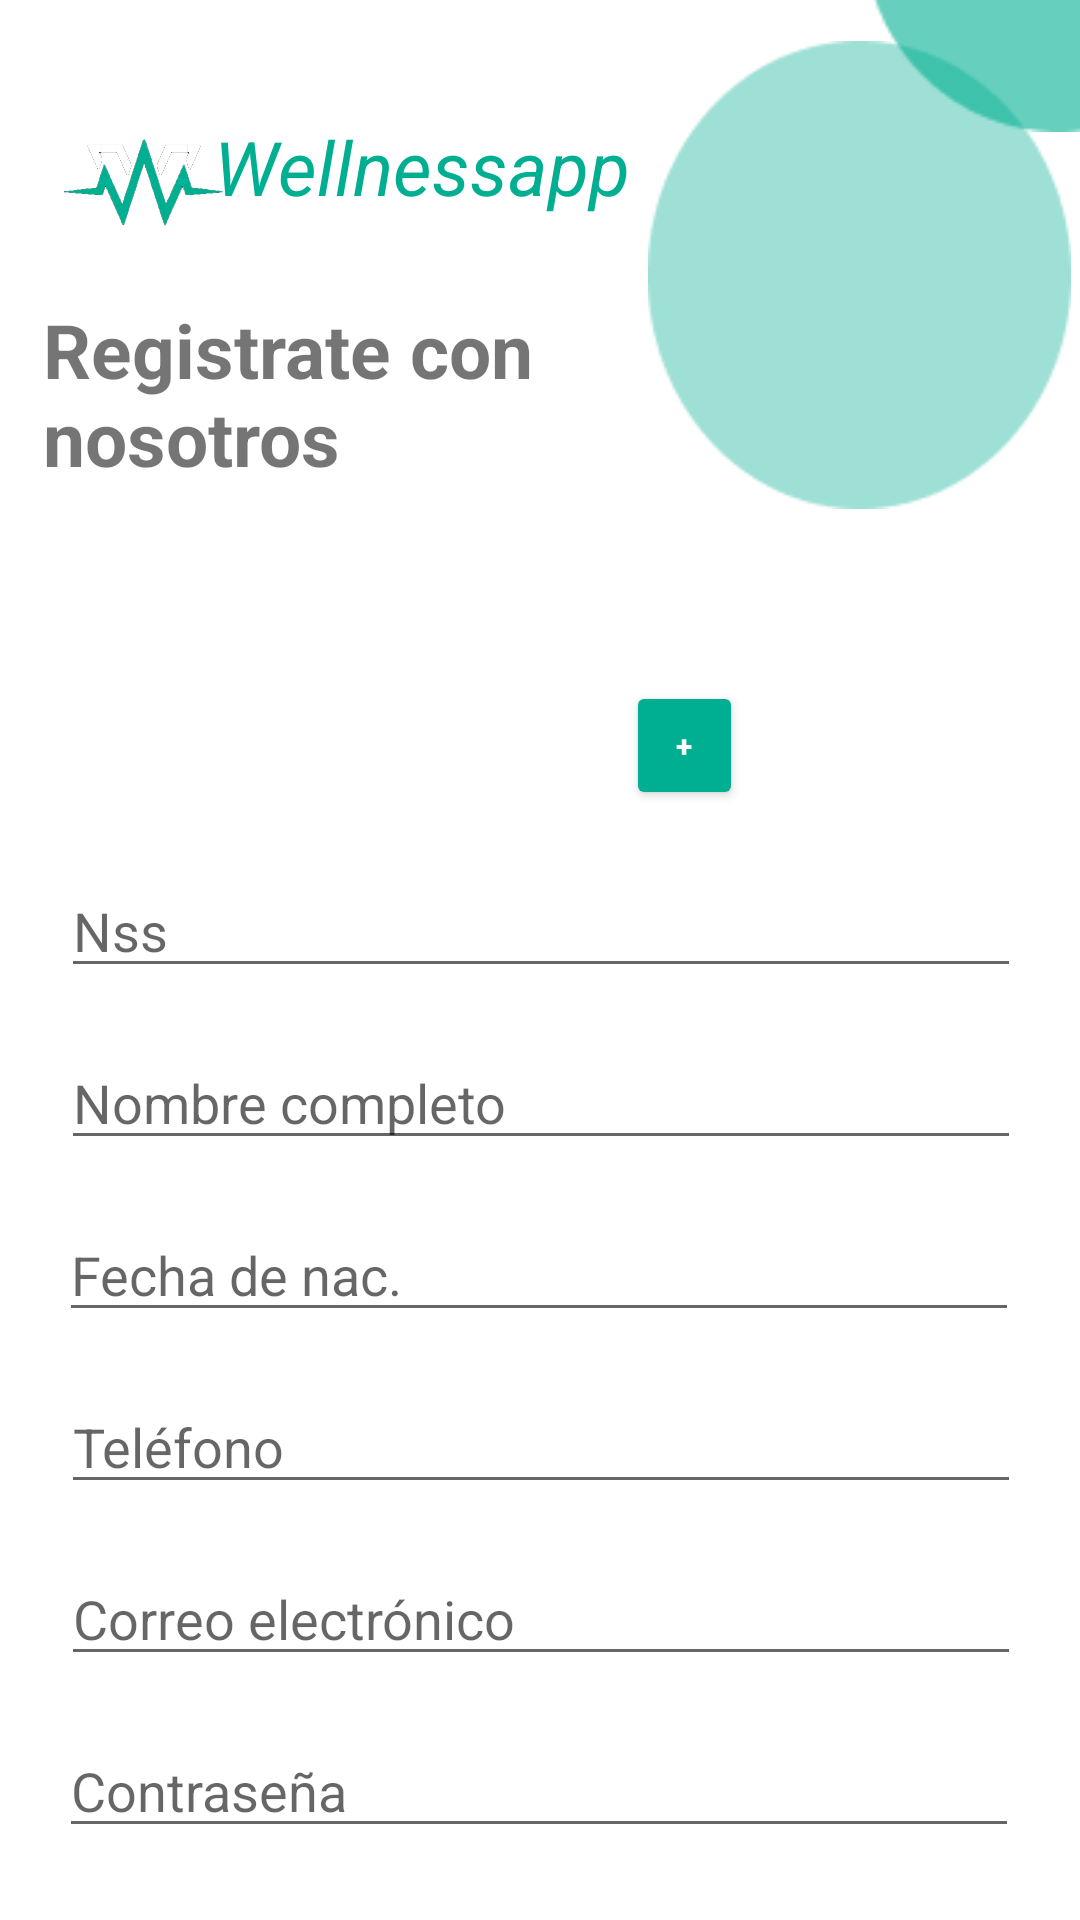

Layout XML and referenced resources for this Android screen:
<!-- AndroidManifest.xml: application theme Theme.WellnessAppProt -->
<!-- res/layout/activity_user_register.xml -->
<?xml version="1.0" encoding="utf-8"?>
<androidx.constraintlayout.widget.ConstraintLayout xmlns:android="http://schemas.android.com/apk/res/android"
    xmlns:app="http://schemas.android.com/apk/res-auto"
    xmlns:tools="http://schemas.android.com/tools"
    android:layout_width="match_parent"
    android:layout_height="match_parent"
    tools:context=".UserRegister">

    <ImageView
        android:id="@+id/well_logo"
        android:layout_width="96dp"
        android:layout_height="121dp"
        app:layout_constraintBottom_toBottomOf="parent"
        app:layout_constraintEnd_toEndOf="parent"
        app:layout_constraintHorizontal_bias="0.0"
        app:layout_constraintStart_toStartOf="parent"
        app:layout_constraintTop_toTopOf="parent"
        app:layout_constraintVertical_bias="0.0"
        app:srcCompat="@drawable/logo" />

    <TextView
        android:id="@+id/textView"
        android:layout_width="140dp"
        android:layout_height="wrap_content"
        android:text="Wellnessapp"
        android:textColor="#00AF91"
        android:textSize="25sp"
        android:textStyle="italic"
        app:layout_constraintBottom_toBottomOf="parent"
        app:layout_constraintEnd_toEndOf="parent"
        app:layout_constraintHorizontal_bias="0.324"
        app:layout_constraintStart_toStartOf="parent"
        app:layout_constraintTop_toTopOf="parent"
        app:layout_constraintVertical_bias="0.064" />

    <ImageView
        android:id="@+id/imageView18"
        android:layout_width="wrap_content"
        android:layout_height="wrap_content"
        android:layout_marginStart="288dp"
        android:layout_marginBottom="596dp"
        app:layout_constraintBottom_toBottomOf="parent"
        app:layout_constraintStart_toStartOf="parent"
        app:srcCompat="@drawable/ellipse2" />

    <ImageView
        android:id="@+id/imageView19"
        android:layout_width="147dp"
        android:layout_height="156dp"
        app:layout_constraintBottom_toBottomOf="parent"
        app:layout_constraintEnd_toEndOf="parent"
        app:layout_constraintHorizontal_bias="1.0"
        app:layout_constraintStart_toStartOf="parent"
        app:layout_constraintTop_toTopOf="parent"
        app:layout_constraintVertical_bias="0.028"
        app:srcCompat="@drawable/ellipse3" />

    <TextView
        android:id="@+id/textView12"
        android:layout_width="200dp"
        android:layout_height="wrap_content"
        android:text="Registrate con nosotros"
        android:textSize="25sp"
        android:textStyle="bold"
        app:layout_constraintBottom_toBottomOf="parent"
        app:layout_constraintEnd_toEndOf="parent"
        app:layout_constraintHorizontal_bias="0.089"
        app:layout_constraintStart_toStartOf="parent"
        app:layout_constraintTop_toTopOf="parent"
        app:layout_constraintVertical_bias="0.173" />

    <ImageView
        android:id="@+id/imageViewUser"
        android:layout_width="151dp"
        android:layout_height="127dp"
        app:layout_constraintBottom_toBottomOf="parent"
        app:layout_constraintEnd_toEndOf="parent"
        app:layout_constraintStart_toStartOf="parent"
        app:layout_constraintTop_toTopOf="parent"
        app:layout_constraintVertical_bias="0.306"
        app:srcCompat="@drawable/personicon1" />

    <EditText
        android:id="@+id/editTextTextNss"
        android:layout_width="320dp"
        android:layout_height="wrap_content"
        android:layout_marginTop="4dp"
        android:ems="10"
        android:hint="Nss"
        android:inputType="number"
        app:layout_constraintEnd_toEndOf="parent"
        app:layout_constraintHorizontal_bias="0.505"
        app:layout_constraintStart_toStartOf="parent"
        app:layout_constraintTop_toBottomOf="@+id/imageViewUser" />

    <EditText
        android:id="@+id/editTextTextPersonName"
        android:layout_width="320dp"
        android:layout_height="wrap_content"
        android:layout_marginTop="16dp"
        android:ems="10"
        android:hint="Nombre completo"
        android:inputType="textPersonName"
        app:layout_constraintEnd_toEndOf="parent"
        app:layout_constraintHorizontal_bias="0.505"
        app:layout_constraintStart_toStartOf="parent"
        app:layout_constraintTop_toBottomOf="@+id/editTextTextNss" />

    <EditText
        android:id="@+id/editTextNumber"
        android:layout_width="320dp"
        android:layout_height="wrap_content"
        android:layout_marginTop="16dp"
        android:ems="10"
        android:hint="Teléfono"
        android:inputType="number"
        app:layout_constraintEnd_toEndOf="parent"
        app:layout_constraintHorizontal_bias="0.505"
        app:layout_constraintStart_toStartOf="parent"
        app:layout_constraintTop_toBottomOf="@+id/editTextDate" />

    <EditText
        android:id="@+id/editTextTextEmailAddress"
        android:layout_width="320dp"
        android:layout_height="wrap_content"
        android:layout_marginTop="16dp"
        android:ems="10"
        android:hint="Correo electrónico"
        android:inputType="textEmailAddress"
        app:layout_constraintEnd_toEndOf="parent"
        app:layout_constraintHorizontal_bias="0.505"
        app:layout_constraintStart_toStartOf="parent"
        app:layout_constraintTop_toBottomOf="@+id/editTextNumber" />

    <EditText
        android:id="@+id/editTextTextPassword2"
        android:layout_width="320dp"
        android:layout_height="wrap_content"
        android:layout_marginTop="16dp"
        android:ems="10"
        android:hint="Contraseña"
        android:inputType="textPassword"
        app:layout_constraintEnd_toEndOf="parent"
        app:layout_constraintHorizontal_bias="0.494"
        app:layout_constraintStart_toStartOf="parent"
        app:layout_constraintTop_toBottomOf="@+id/editTextTextEmailAddress" />

    <Button
        android:id="@+id/button"
        android:layout_width="200dp"
        android:layout_height="wrap_content"
        android:layout_marginTop="20dp"
        android:backgroundTint="#00AF91"
        android:text="Entrar"
        android:textColor="#ffffff"
        android:textStyle="bold"
        app:layout_constraintEnd_toEndOf="parent"
        app:layout_constraintHorizontal_bias="0.497"
        app:layout_constraintStart_toStartOf="parent"
        app:layout_constraintTop_toBottomOf="@+id/editTextTextPassword2" />

    <Button
        android:id="@+id/buttonAdd1"
        android:layout_width="39dp"
        android:layout_height="43dp"
        android:backgroundTint="#00AF91"
        android:text="+"
        android:textColor="#ffffff"
        android:textSize="10sp"
        android:textStyle="bold"
        app:cornerRadius="200dp"
        app:layout_constraintBottom_toBottomOf="parent"
        app:layout_constraintEnd_toEndOf="parent"
        app:layout_constraintHorizontal_bias="0.65"
        app:layout_constraintStart_toStartOf="parent"
        app:layout_constraintTop_toTopOf="parent"
        app:layout_constraintVertical_bias="0.38" />

    <EditText
        android:id="@+id/editTextDate"
        android:layout_width="320dp"
        android:layout_height="wrap_content"
        android:layout_marginTop="16dp"
        android:ems="10"
        android:hint="Fecha de nac."
        android:inputType="date"
        app:layout_constraintEnd_toEndOf="parent"
        app:layout_constraintHorizontal_bias="0.494"
        app:layout_constraintStart_toStartOf="parent"
        app:layout_constraintTop_toBottomOf="@+id/editTextTextPersonName" />

</androidx.constraintlayout.widget.ConstraintLayout>
<!-- resources referenced by this layout -->
<resources>
  <!-- drawable ellipse2: png bitmap (drawable, 2129 bytes) -->
  <!-- drawable ellipse3: png bitmap (drawable, 2646 bytes) -->
  <!-- drawable logo: png bitmap (drawable, 27017 bytes) -->
  <style name="Theme.WellnessAppProt" parent="Theme.MaterialComponents.Light.NoActionBar">
          
          <item name="colorPrimary">@color/Transparent</item>
          <item name="colorPrimaryVariant">@color/purple_700</item>
          <item name="colorOnPrimary">@color/Transparent</item>
          
          <item name="colorSecondary">@color/teal_200</item>
          <item name="colorSecondaryVariant">@color/teal_700</item>
          <item name="colorOnSecondary">@color/black</item>
          
          <item name="android:statusBarColor">?attr/colorPrimaryVariant</item>
          
  
          <item name="windowActionBar">false</item>
          <item name="windowNoTitle">true</item>
      </style>
  <color name="Transparent">#00FFFFFF</color>
  <color name="purple_700">#FF3700B3</color>
  <color name="teal_200">#FF03DAC5</color>
  <color name="teal_700">#FF018786</color>
  <color name="black">#FF000000</color>
</resources>
